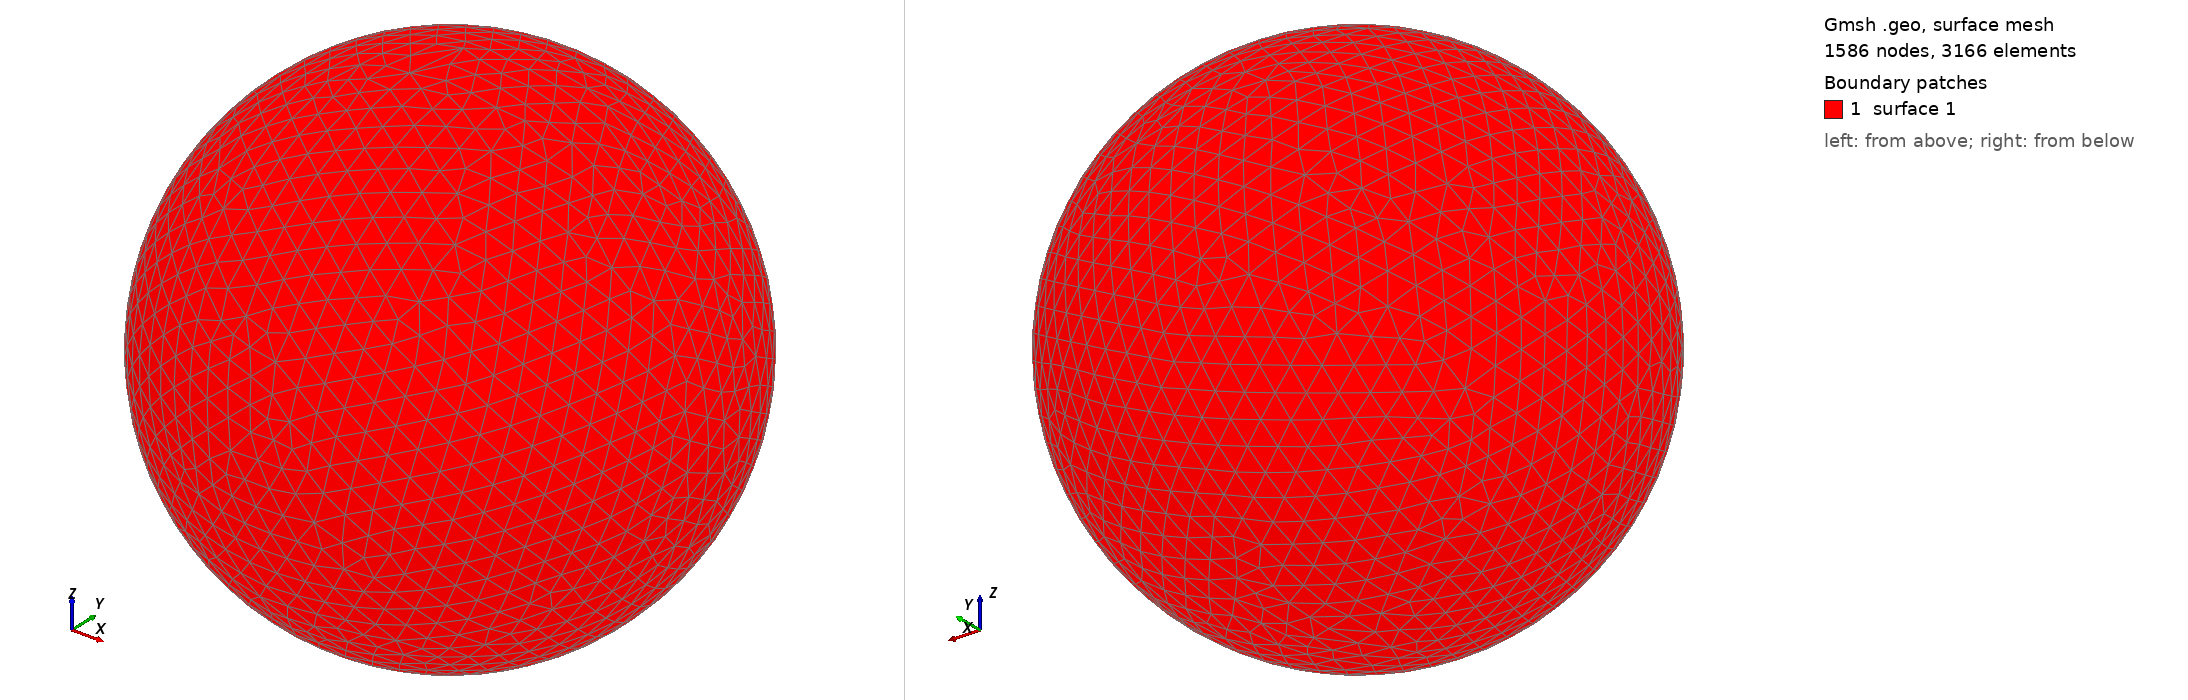

Gmsh geometry script, surface-meshed: 1586 nodes, 3166 surface elements. Boundary patches (legend numbers): 1 surface 1. Left view from above one corner, right view from below the opposite corner. The script declares no physical surfaces, so the legend lists its geometric surfaces. The drawing asked Gmsh for element sizes between 1% and 20% of the model's largest extent; the script's own settings can give other sizes.

=== shot1730.geo (drawn) ===
SetFactory("OpenCASCADE");
Point(1) = {0,0,0,0};
Sphere(1) = {0,0,0,0.07561000};
MeshSize{ PointsOf{ Surface{:}; } } = 0.007561000;
Mesh.ElementOrder=1;
Mesh.Format=39;
